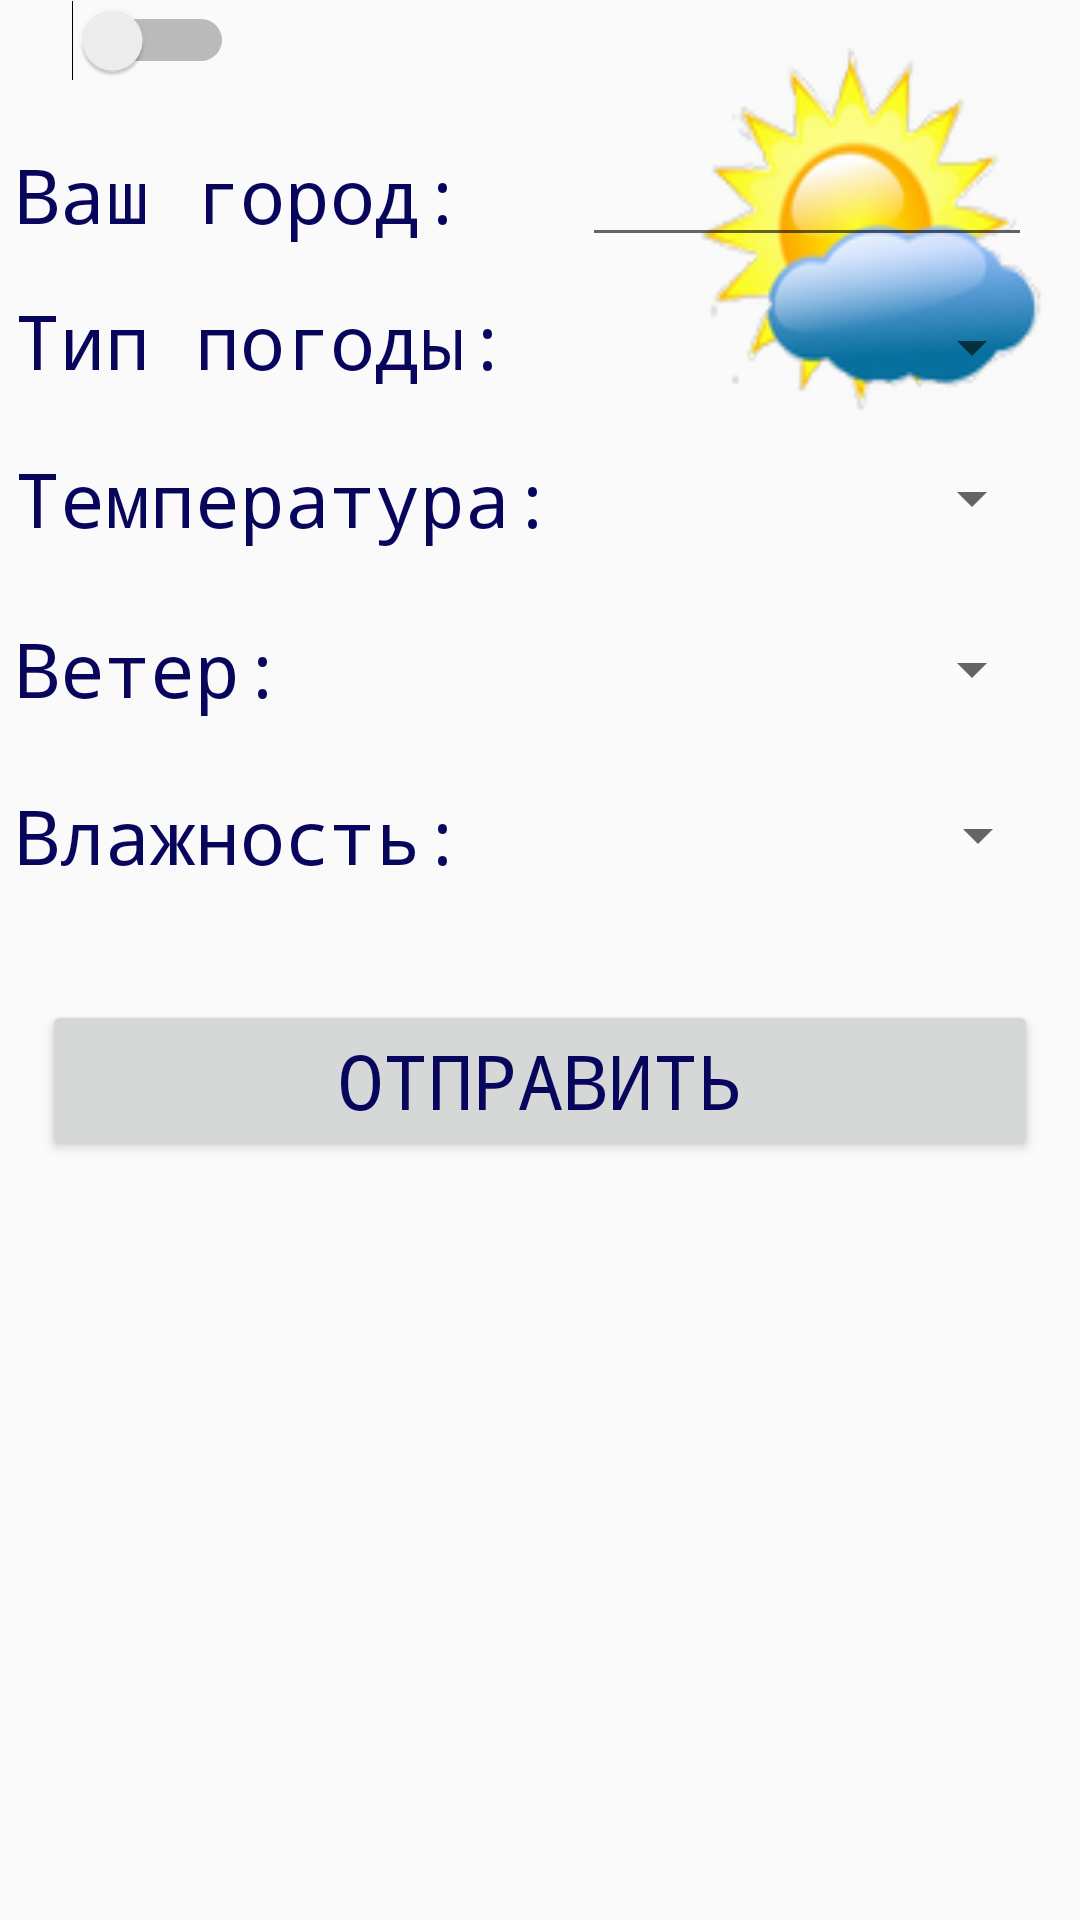

This screen was rendered from an Android layout file. Write that file and the resources it references.
<!-- AndroidManifest.xml: application theme MyTheme -->
<!-- res/layout/form.xml -->
<?xml version="1.0" encoding="utf-8"?>
<android.support.constraint.ConstraintLayout xmlns:android="http://schemas.android.com/apk/res/android"
    xmlns:app="http://schemas.android.com/apk/res-auto"
    xmlns:tools="http://schemas.android.com/tools"
    android:layout_width="match_parent"
    android:layout_height="match_parent"
    android:background="@drawable/bg"
    tools:layout_editor_absoluteY="81dp">


    <TextView
        android:id="@+id/city"
        style="@style/MyTextStyle"
        android:layout_width="wrap_content"
        android:layout_height="wrap_content"
        android:layout_marginStart="5dp"
        android:layout_marginLeft="5dp"
        android:layout_marginTop="48dp"
        android:layout_marginEnd="39dp"
        android:layout_marginRight="39dp"
        android:text="@string/city"
        app:layout_constraintEnd_toStartOf="@+id/editText1"
        app:layout_constraintStart_toStartOf="parent"
        app:layout_constraintTop_toTopOf="parent" />

    <EditText
        android:id="@+id/editText1"
        android:layout_width="0dp"
        android:layout_height="0dp"
        android:layout_marginTop="48dp"
        android:layout_marginEnd="16dp"
        android:layout_marginRight="16dp"
        android:layout_marginBottom="11dp"
        android:ems="10"
        android:inputType="text"
        app:layout_constraintBottom_toTopOf="@+id/weather_type"
        app:layout_constraintEnd_toEndOf="parent"
        app:layout_constraintStart_toEndOf="@+id/city"
        app:layout_constraintTop_toTopOf="parent" />

    <TextView
        android:id="@+id/weather_type"
        style="@style/MyTextStyle"
        android:layout_width="wrap_content"
        android:layout_height="wrap_content"
        android:layout_marginStart="5dp"
        android:layout_marginLeft="5dp"
        android:layout_marginTop="15dp"
        android:layout_marginEnd="24dp"
        android:layout_marginRight="24dp"
        android:text="@string/weather_type"
        app:layout_constraintEnd_toStartOf="@+id/spinner"
        app:layout_constraintStart_toStartOf="parent"
        app:layout_constraintTop_toBottomOf="@+id/city" />

    <Spinner
        android:id="@+id/spinner"
        android:layout_width="0dp"
        android:layout_height="32dp"
        android:layout_marginTop="51dp"
        android:layout_marginEnd="12dp"
        android:layout_marginRight="12dp"
        android:layout_marginBottom="51dp"
        app:layout_constraintBottom_toBottomOf="@+id/spinner1"
        app:layout_constraintEnd_toEndOf="parent"
        app:layout_constraintStart_toEndOf="@+id/weather_type"
        app:layout_constraintTop_toTopOf="@+id/editText1"></Spinner>

    <TextView
        android:id="@+id/temperature"
        style="@style/MyTextStyle"
        android:layout_width="wrap_content"
        android:layout_height="wrap_content"
        android:layout_marginStart="5dp"
        android:layout_marginLeft="5dp"
        android:layout_marginTop="19dp"
        android:layout_marginEnd="6dp"
        android:layout_marginRight="6dp"
        android:text="@string/temperature"
        app:layout_constraintEnd_toStartOf="@+id/spinner1"
        app:layout_constraintStart_toStartOf="parent"
        app:layout_constraintTop_toBottomOf="@+id/weather_type" />

    <Spinner
        android:id="@+id/spinner1"
        android:layout_width="0dp"
        android:layout_height="0dp"
        android:layout_marginEnd="12dp"
        android:layout_marginRight="12dp"
        app:layout_constraintBottom_toBottomOf="@+id/temperature"
        app:layout_constraintEnd_toEndOf="parent"
        app:layout_constraintStart_toEndOf="@+id/temperature"
        app:layout_constraintTop_toTopOf="@+id/temperature"></Spinner>

    <TextView
        android:id="@+id/wind"
        style="@style/MyTextStyle"
        android:layout_width="wrap_content"
        android:layout_height="wrap_content"
        android:layout_marginStart="5dp"
        android:layout_marginLeft="5dp"
        android:layout_marginTop="23dp"
        android:layout_marginEnd="92dp"
        android:layout_marginRight="92dp"
        android:text="@string/wind"
        app:layout_constraintEnd_toStartOf="@+id/spinner2"
        app:layout_constraintStart_toStartOf="parent"
        app:layout_constraintTop_toBottomOf="@+id/temperature" />

    <Spinner
        android:id="@+id/spinner2"
        android:layout_width="0dp"
        android:layout_height="32dp"
        android:layout_marginTop="57dp"
        android:layout_marginEnd="12dp"
        android:layout_marginRight="12dp"
        android:layout_marginBottom="56dp"
        app:layout_constraintBottom_toBottomOf="@+id/spinner3"
        app:layout_constraintEnd_toEndOf="parent"
        app:layout_constraintStart_toEndOf="@+id/wind"
        app:layout_constraintTop_toTopOf="@+id/temperature"></Spinner>

    <TextView
        android:id="@+id/humidity"
        style="@style/MyTextStyle"
        android:layout_width="wrap_content"
        android:layout_height="wrap_content"
        android:layout_marginStart="5dp"
        android:layout_marginLeft="5dp"
        android:layout_marginTop="22dp"
        android:layout_marginEnd="31dp"
        android:layout_marginRight="31dp"
        android:text="@string/humidity"
        app:layout_constraintEnd_toStartOf="@+id/spinner3"
        app:layout_constraintStart_toStartOf="parent"
        app:layout_constraintTop_toBottomOf="@+id/wind" />

    <Spinner
        android:id="@+id/spinner3"
        android:layout_width="0dp"
        android:layout_height="0dp"
        android:layout_marginEnd="10dp"
        android:layout_marginRight="10dp"
        app:layout_constraintBottom_toBottomOf="@+id/humidity"
        app:layout_constraintEnd_toEndOf="parent"
        app:layout_constraintStart_toEndOf="@+id/humidity"
        app:layout_constraintTop_toTopOf="@+id/humidity"></Spinner>

    <Button
        android:id="@+id/button1"
        style="@style/MyTextStyle"
        android:layout_width="0dp"
        android:layout_height="wrap_content"
        android:layout_marginStart="14dp"
        android:layout_marginTop="38dp"
        android:layout_marginEnd="14dp"
        android:text="@string/button"
        app:layout_constraintEnd_toEndOf="parent"
        app:layout_constraintStart_toStartOf="parent"
        app:layout_constraintTop_toBottomOf="@+id/humidity" />

    <Switch
        android:id="@+id/switch1"
        android:layout_width="wrap_content"
        android:layout_height="wrap_content"
        android:layout_marginStart="24dp"
        android:layout_marginLeft="24dp"
        android:textOff="en"
        android:textOn="ru"
        app:layout_constraintStart_toStartOf="parent"
        app:layout_constraintTop_toTopOf="parent" />


</android.support.constraint.ConstraintLayout>
<!-- resources referenced by this layout -->
<resources>
  <!-- drawable bg: png bitmap (drawable, 22824 bytes) -->
  <string name="button">Отправить</string>
  <string name="city">Ваш город:</string>
  <string name="humidity">Влажность:</string>
  <string name="temperature">Температура:</string>
  <string name="weather_type">Тип погоды:</string>
  <string name="wind">Ветер:</string>
  <style name="MyTextStyle">
          <item name="android:textSize">25sp</item>
          <item name="android:textColor">@color/myColorAccent</item>
          <item name="android:typeface">monospace</item>
      </style>
  <style name="MyTheme" parent="Theme.AppCompat.Light.DarkActionBar">
          <item name="colorPrimary">@color/myColorPrimary</item>
          <item name="colorPrimaryDark">@color/myColorPrimaryDark</item>
          <item name="colorAccent">@color/myColorAccent</item>
      </style>
  <color name="myColorAccent">#07055c</color>
  <color name="myColorPrimary">#6ebdf5</color>
  <color name="myColorPrimaryDark">#286af9</color>
</resources>
